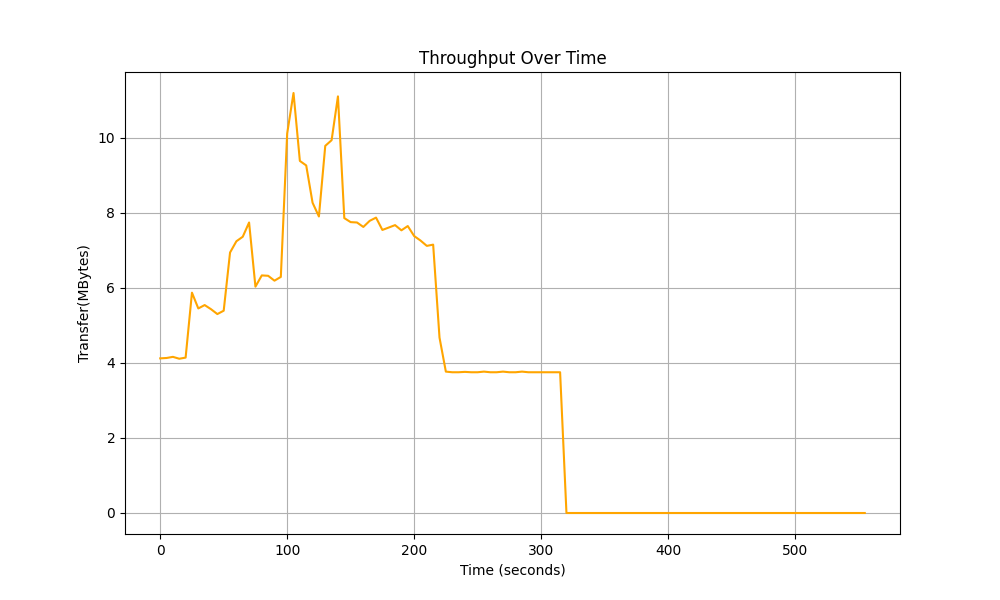

Values plotted in this chart, from the file beside it:
Time, Total Throughput
0.0, 4.12
5.0, 4.13
10.0, 4.16
15.0, 4.11
20.0, 4.14
25.0, 5.87
30.0, 5.45
35.0, 5.54
40.0, 5.43
45.0, 5.3
50.0, 5.39
55.0, 6.94
60.0, 7.24
65.0, 7.36
70.0, 7.74
75.0, 6.03
80.0, 6.33
85.0, 6.32
90.0, 6.19
95.0, 6.29
100.0, 10.11
105.0, 11.19
110.0, 9.38
115.0, 9.26
120.0, 8.267
125.0, 7.9
130.0, 9.781
135.0, 9.933
140.0, 11.1
145.0, 7.857
150.0, 7.75
155.0, 7.74
160.0, 7.621
165.0, 7.784
170.0, 7.87
175.0, 7.541
180.0, 7.605
185.0, 7.67
190.0, 7.531
195.0, 7.645
200.0, 7.38
205.0, 7.26
210.0, 7.117
215.0, 7.15
220.0, 4.673
225.0, 3.767
230.0, 3.75
235.0, 3.75
240.0, 3.76
245.0, 3.75
250.0, 3.75
255.0, 3.767
260.0, 3.75
265.0, 3.75
270.0, 3.767
275.0, 3.75
280.0, 3.75
285.0, 3.767
290.0, 3.75
295.0, 3.75
... 52 more rows
